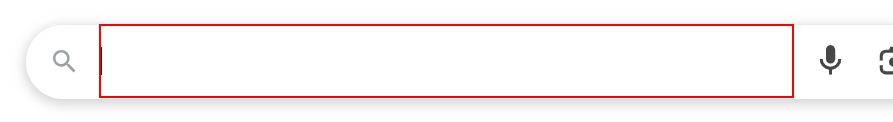
Task: Robot to extract film info from imdb website
Workflow: IMDB-Open Browzer

Step 1: type "IMDB" into the text box in window 'Google' (msedge.exe)

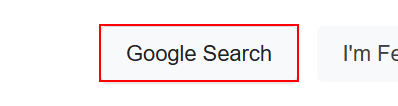
Step 2: click on the text box

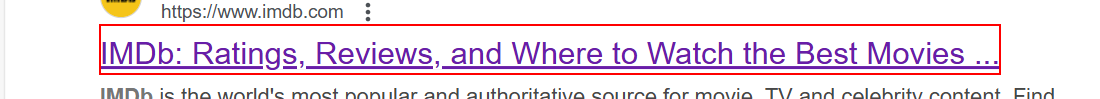
Step 3: click on the heading
